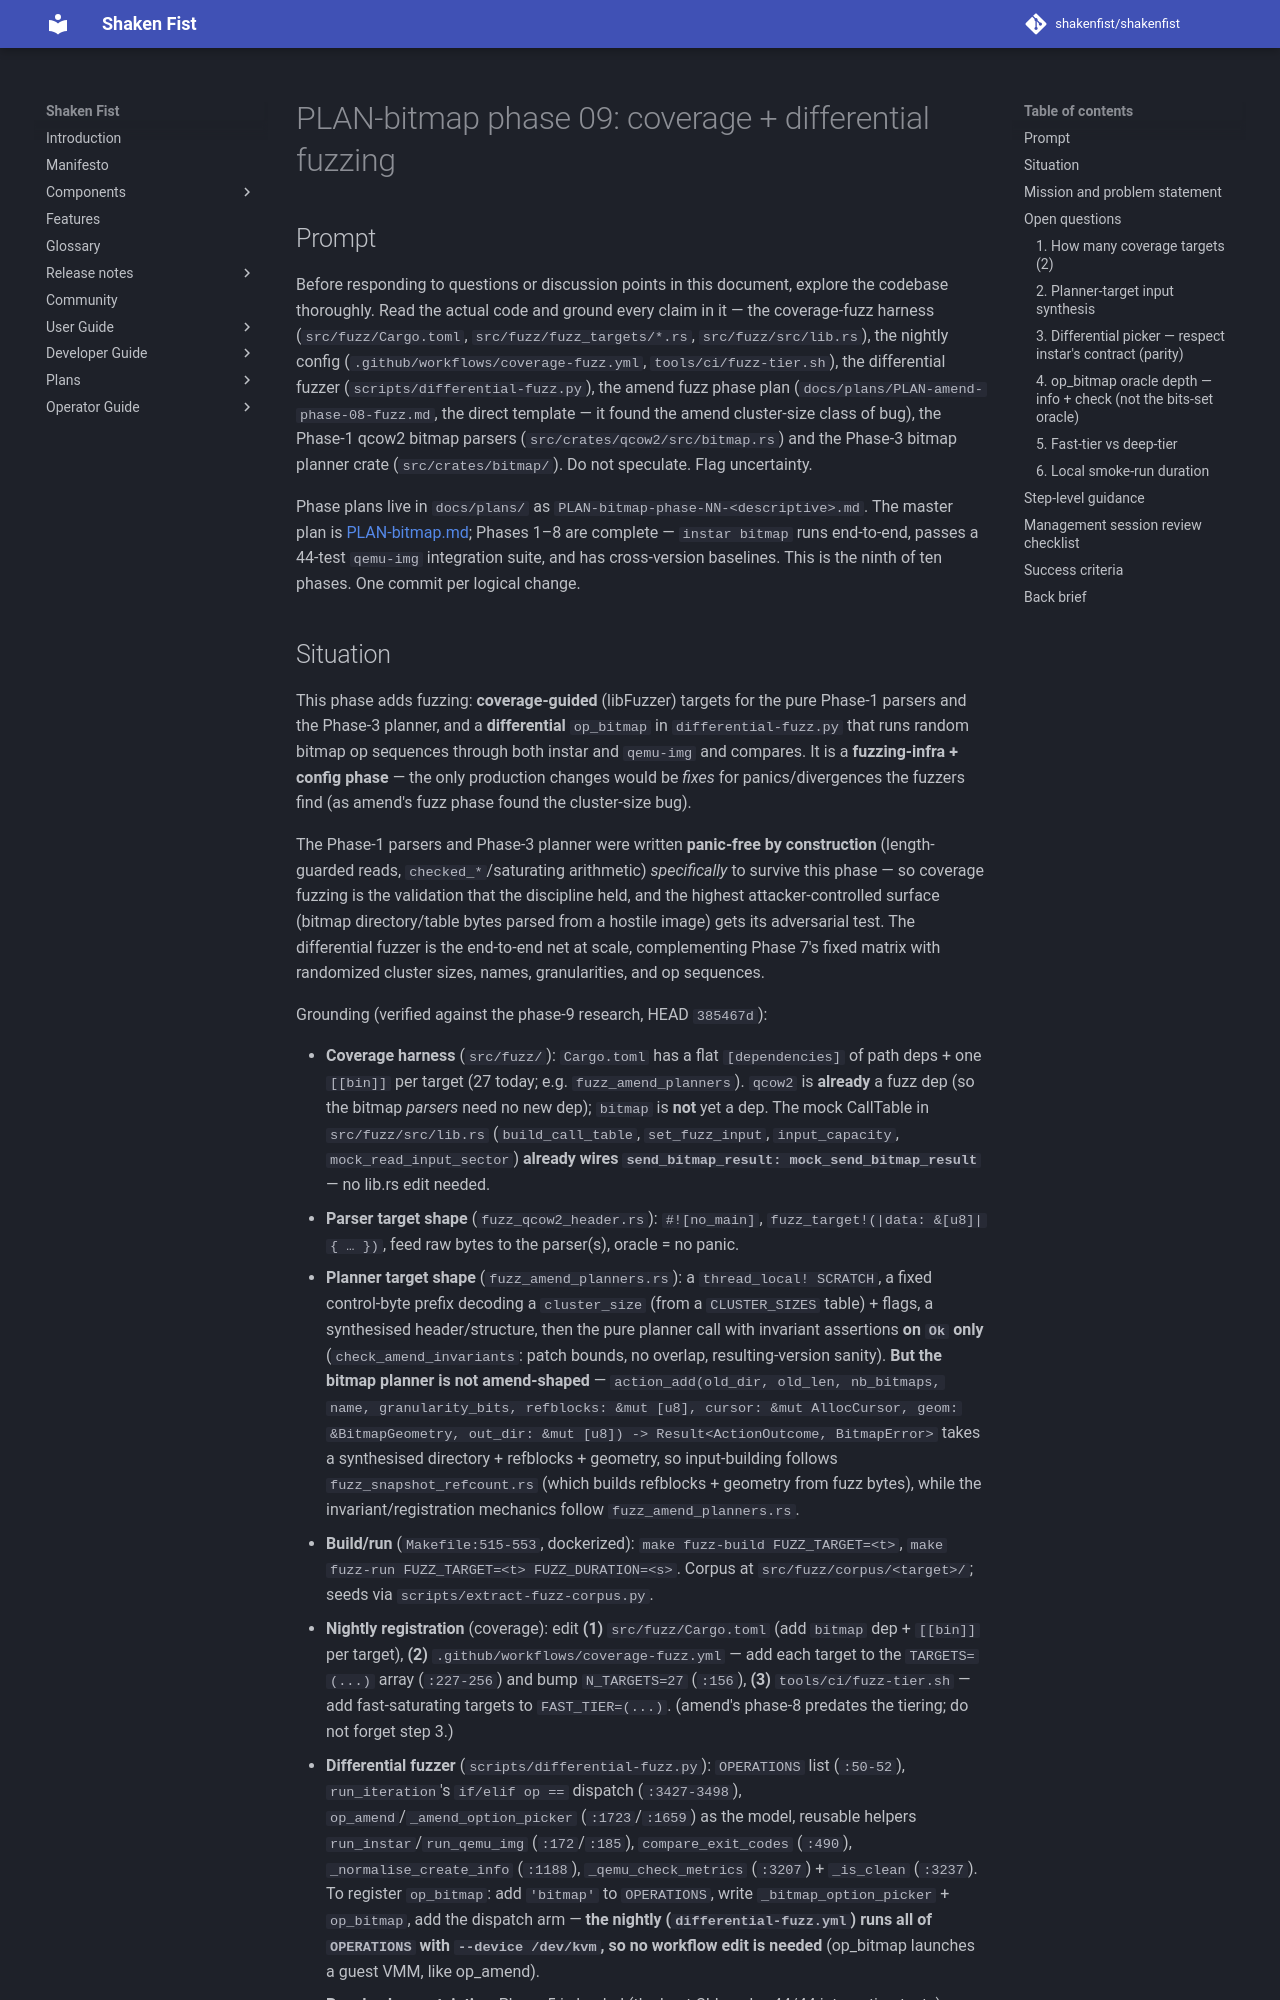

repository: shakenfist/shakenfist · page: components/instar/plans/PLAN-bitmap-phase-09-fuzz/index.html · generator: mkdocs

# PLAN-bitmap phase 09: coverage + differential fuzzing

## Prompt

Before responding to questions or discussion points in this
document, explore the codebase thoroughly. Read the actual code and
ground every claim in it — the coverage-fuzz harness
(`src/fuzz/Cargo.toml`, `src/fuzz/fuzz_targets/*.rs`,
`src/fuzz/src/lib.rs`), the nightly config
(`.github/workflows/coverage-fuzz.yml`, `tools/ci/fuzz-tier.sh`),
the differential fuzzer (`scripts/differential-fuzz.py`), the
amend fuzz phase plan (`docs/plans/PLAN-amend-phase-08-fuzz.md`,
the direct template — it found the amend cluster-size class of
bug), the Phase-1 qcow2 bitmap parsers
(`src/crates/qcow2/src/bitmap.rs`) and the Phase-3 bitmap planner
crate (`src/crates/bitmap/`). Do not speculate. Flag uncertainty.

Phase plans live in `docs/plans/` as
`PLAN-bitmap-phase-NN-<descriptive>.md`. The master plan is
[PLAN-bitmap.md](/components/instar/plans/PLAN-bitmap/); Phases 1–8 are complete —
`instar bitmap` runs end-to-end, passes a 44-test `qemu-img`
integration suite, and has cross-version baselines. This is the
ninth of ten phases. One commit per logical change.
